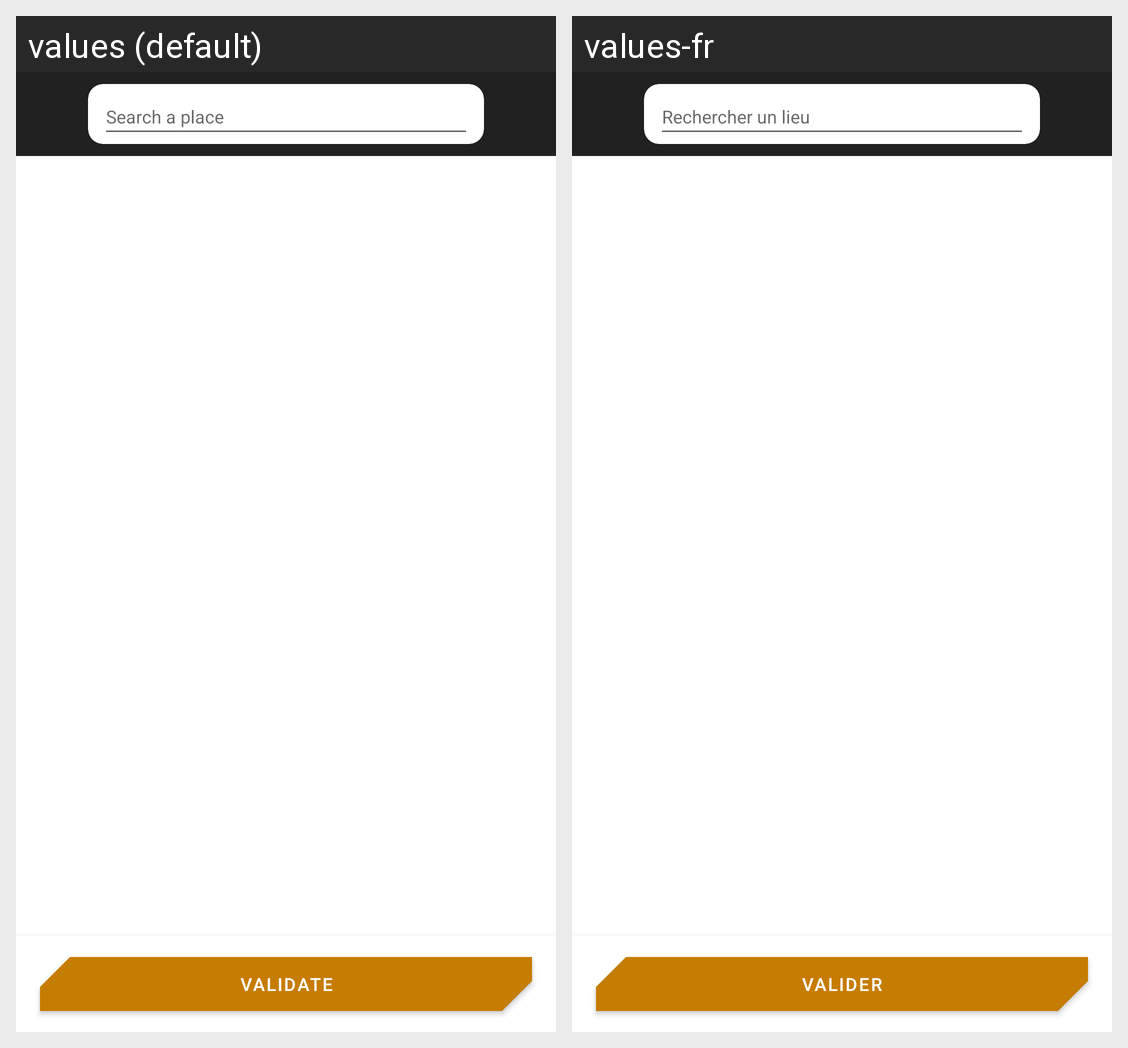

Here is an Android app screen in its default locale and in the app's own translations. Write out the translated-string differences for the strings that appear on this screen.
Android screen res/layout/activity_trail_selection.xml rendered under 2 locales, left to right: values (default), values-fr. Device: Nexus 5 (rendered at 1080×1920; each locale shown at half size, 540×960, under a caption strip naming it); theme AppTheme.
Strings drawn on this screen, with the default value and each locale's value (text and hints the layout hard-codes, and strings that could not be matched under every locale, appear in the picture but are not listed):

label_location_search
  values: Search a place
  values-fr: Rechercher un lieu

button_event_validate_selected_trails
  values: Validate
  values-fr: Valider
